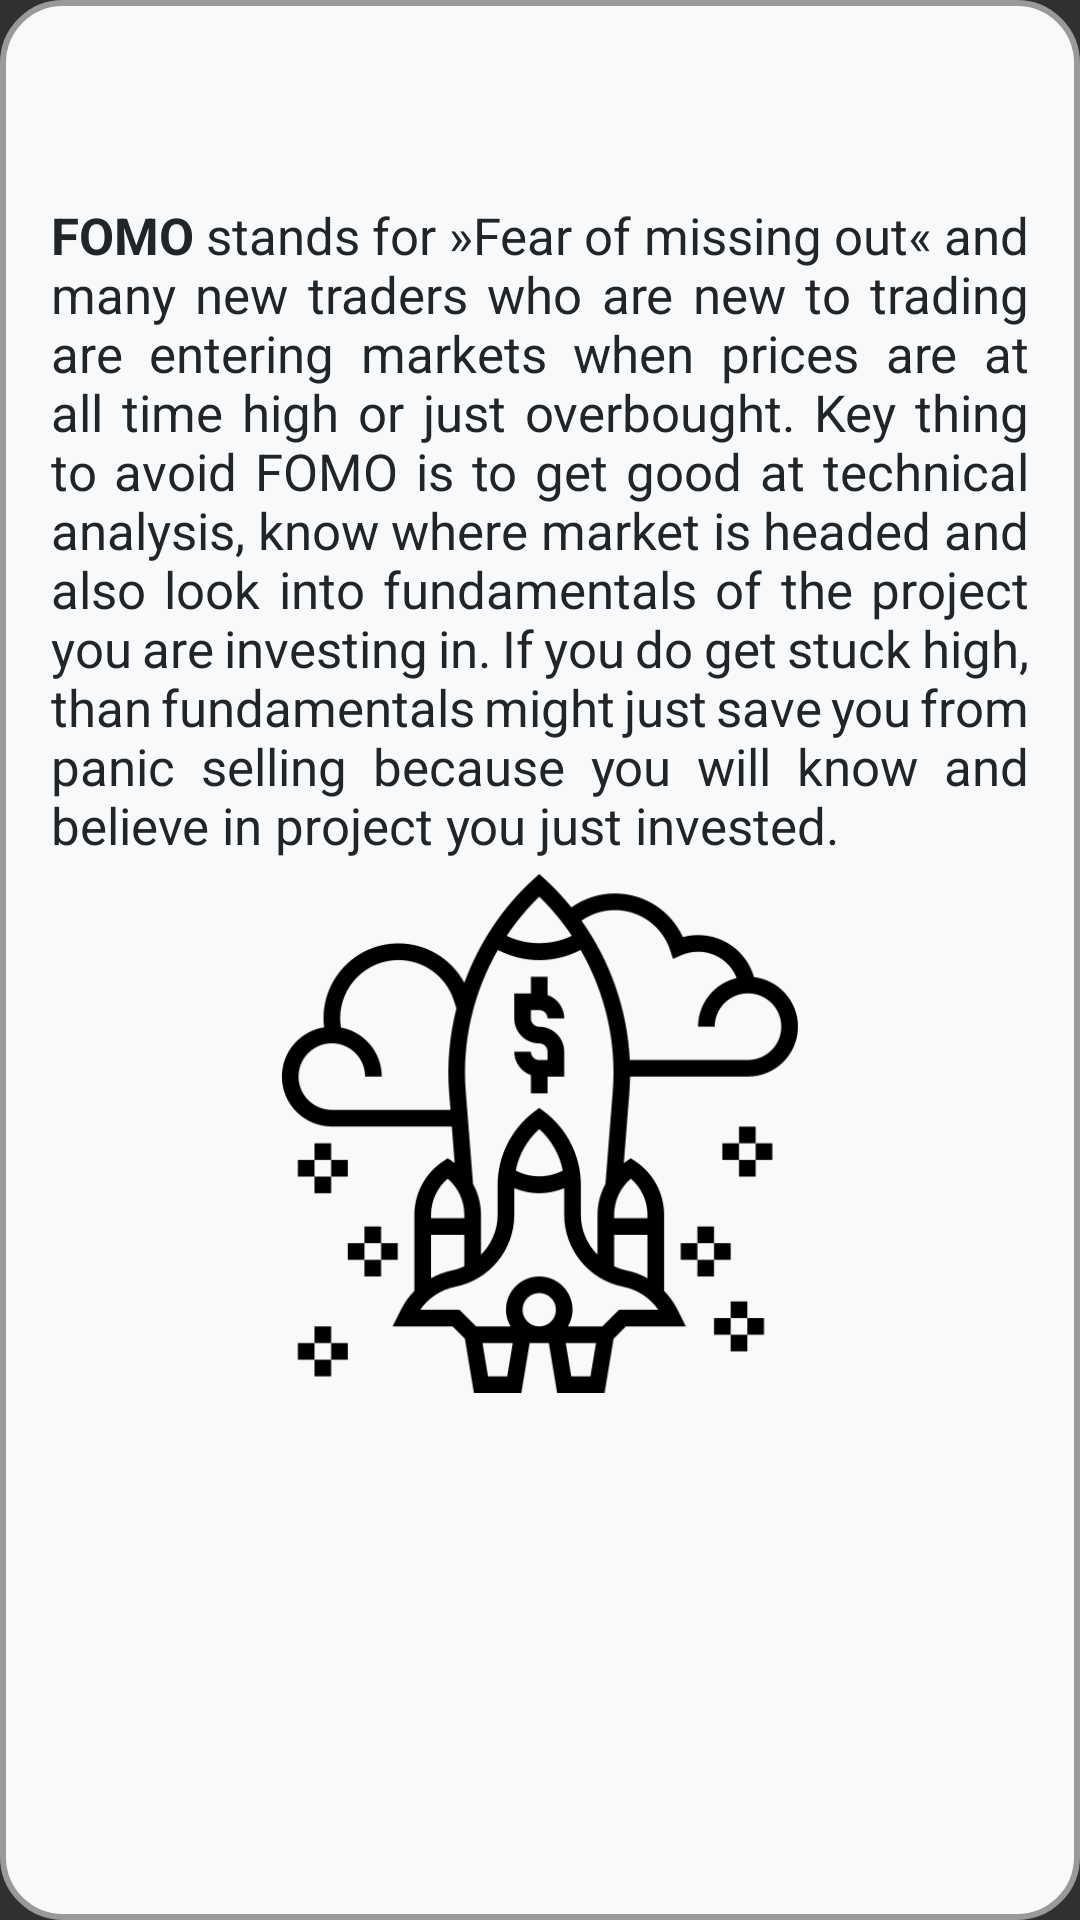

Reconstruct the res/layout file that produces this screen, plus the resources it refers to.
<!-- AndroidManifest.xml: application theme Theme.Design.NoActionBar -->
<!-- res/layout/fragment_fomo.xml -->
<?xml version="1.0" encoding="utf-8"?>
<FrameLayout xmlns:android="http://schemas.android.com/apk/res/android"
    xmlns:app="http://schemas.android.com/apk/res-auto"
    xmlns:tools="http://schemas.android.com/tools"
    android:layout_width="match_parent"
    android:layout_height="match_parent"
    android:layout_margin="15dp"
    android:background="@drawable/rounded_frames"
    tools:context=".TipsFragments.FomoFragment">

    <ScrollView
        android:id="@+id/scrollView5"
        android:layout_width="match_parent"
        android:layout_height="match_parent"
        app:layout_constraintBottom_toBottomOf="parent"
        app:layout_constraintEnd_toEndOf="parent"
        app:layout_constraintStart_toStartOf="parent"
        app:layout_constraintTop_toTopOf="parent">

        <LinearLayout
            android:layout_width="match_parent"
            android:layout_height="wrap_content"
            android:orientation="vertical">

            <RelativeLayout
                android:layout_width="match_parent"
                android:layout_height="match_parent">

                <TextView
                    android:id="@+id/textView15"
                    android:layout_width="match_parent"
                    android:layout_height="wrap_content"
                    android:layout_marginStart="15dp"
                    android:layout_marginTop="65dp"
                    android:layout_marginEnd="15dp"
                    android:layout_marginBottom="5dp"
                    android:justificationMode="inter_word"
                    android:text="@string/fomo_text"
                    android:textColor="@color/mainText"
                    android:textSize="17sp" />

                <ImageView
                    android:id="@+id/imageView3"
                    android:layout_width="175dp"
                    android:layout_height="173dp"
                    android:layout_below="@id/textView15"
                    android:layout_alignParentTop="false"
                    android:layout_centerInParent="true"
                    android:src="@drawable/ath" />

            </RelativeLayout>
        </LinearLayout>
    </ScrollView>

    <ImageButton
        android:id="@+id/closeButton3"
        android:layout_width="60dp"
        android:layout_height="60dp"
        android:background="@android:color/transparent"
        android:rotation="45"
        android:scaleType="fitCenter"
        android:src="@drawable/ic_baseline_add_24"
        android:tint="@color/mainText"
        app:layout_constraintEnd_toEndOf="parent"
        app:layout_constraintTop_toTopOf="parent" />

</FrameLayout>
<!-- resources referenced by this layout -->
<resources>
  <color name="mainText">#212529</color>
  <!-- drawable ath: png bitmap (drawable, 23125 bytes) -->
  <!-- drawable rounded_frames (drawable) -->
  <?xml version="1.0" encoding="utf-8"?>
  <shape xmlns:android="http://schemas.android.com/apk/res/android">
      <solid android:color="@color/mainBackground"/>
  
      <stroke android:width="2dp"
          android:color="#999999"/>
  
      <padding android:left="2dp"
          android:top="2dp"
          android:right="2dp"
          android:bottom="2dp"/>
  
      <corners android:radius="20dp" />
  </shape>
  <string name="fomo_text"><b>FOMO</b> stands for »Fear of missing out« and many new traders who are new to trading are entering markets when prices are at all time high or just overbought. Key thing to avoid FOMO is to get good at technical analysis, know where market is headed and also look into fundamentals of the project you are investing in. If you do get stuck high, than fundamentals might just save you from panic selling because you will know and believe in project you just invested.</string>
  <color name="mainBackground">#f8f9fa</color>
</resources>
